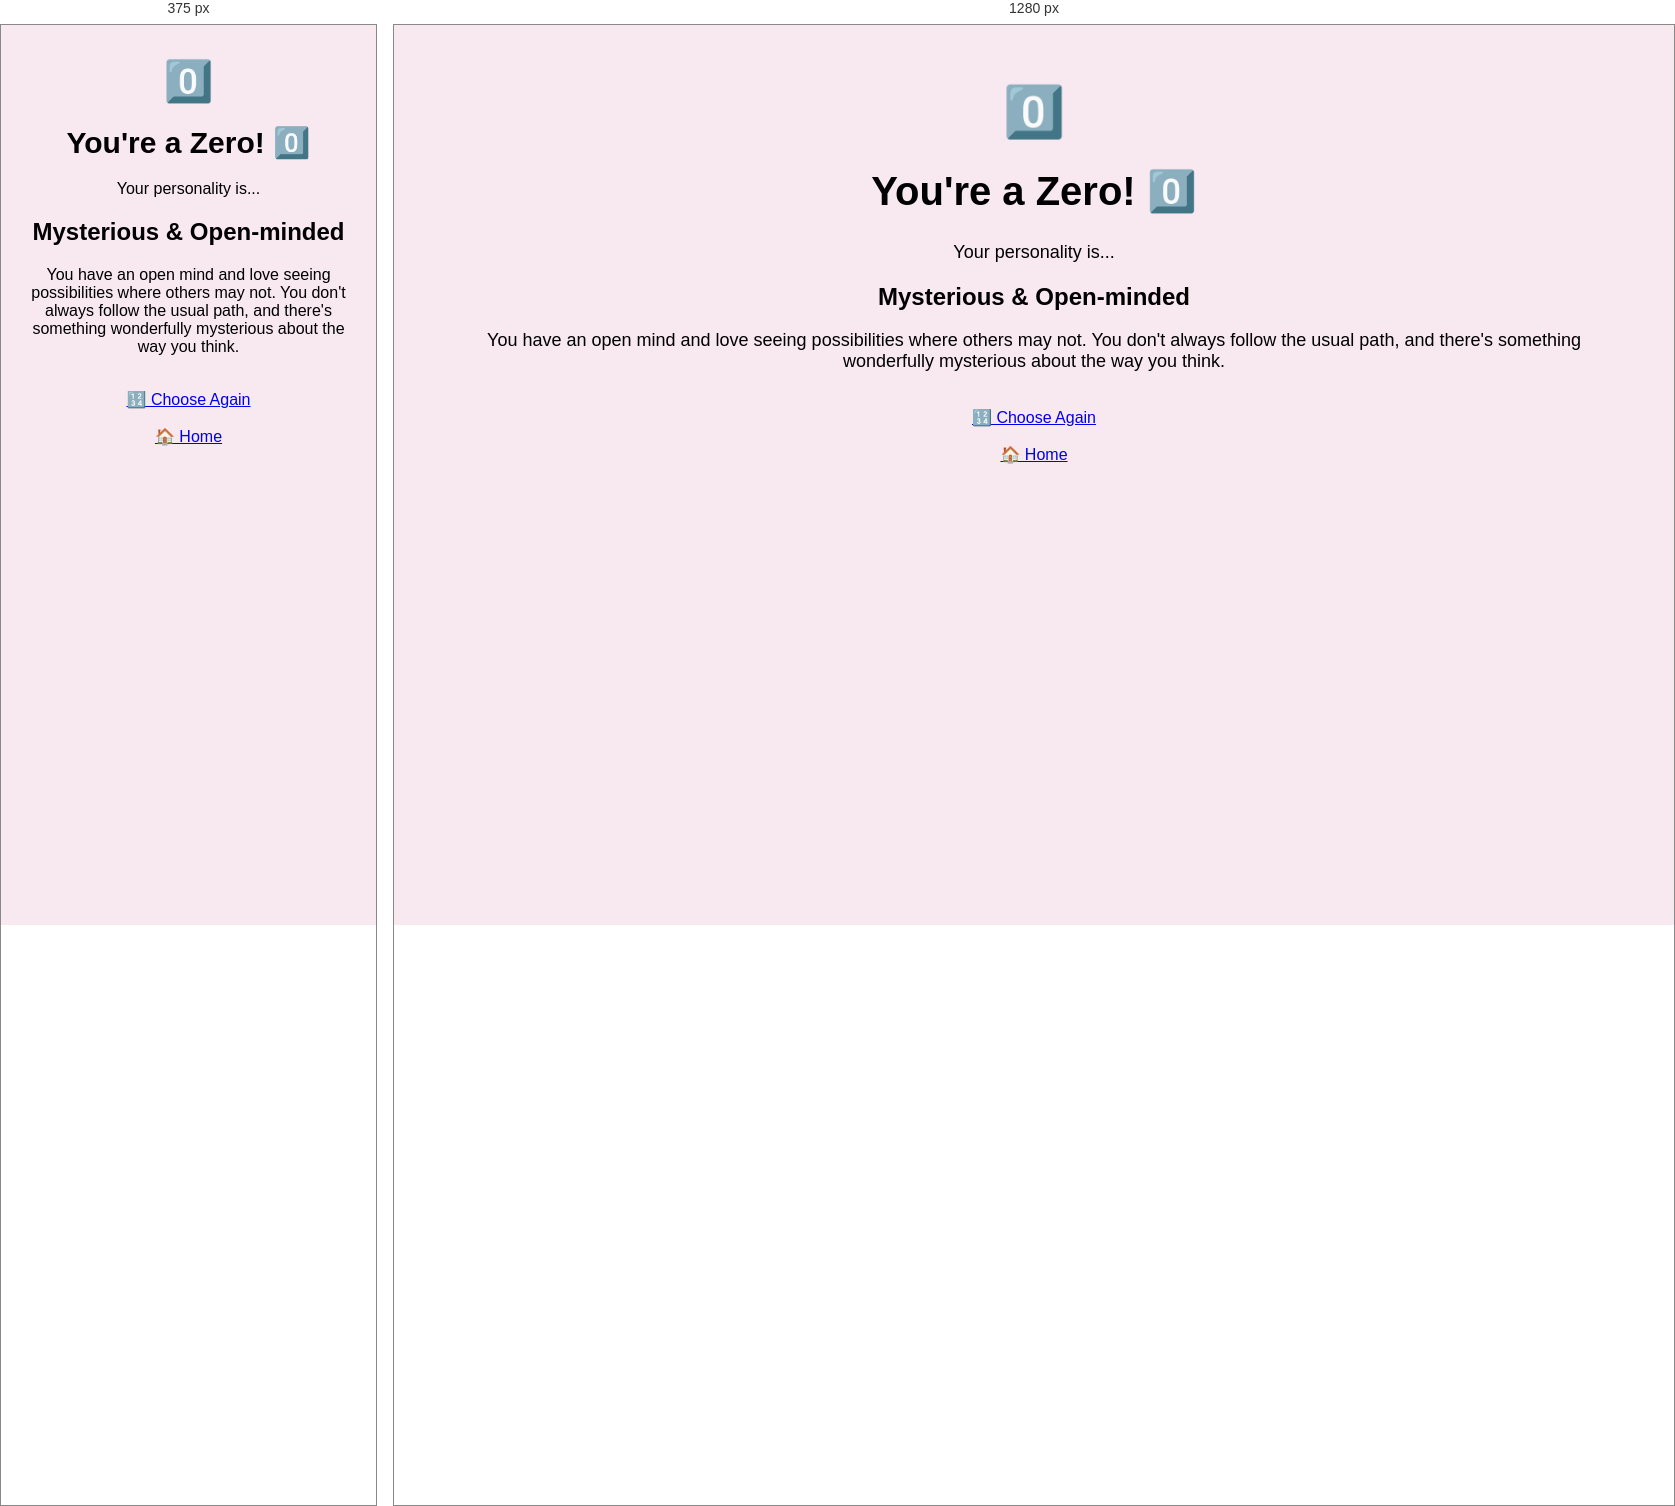
Rendered at 375 px and 1280 px, left to right.

<!-- file: zero.html -->
<!DOCTYPE html>
<html lang="en">

<head>
    <title>Zero Personality</title>
    <link rel="stylesheet" href="reveal.css">
</head>

<body>

    <div class="container">

        <div class="emoji">0️⃣</div>

        <h1>You're a Zero! 0️⃣</h1>

        <p>Your personality is...</p>

        <div class="result">
            <h2>Mysterious & Open-minded</h2>

            <p>
                You have an open mind and love seeing possibilities
                where others may not. You don't always follow the
                usual path, and there's something wonderfully
                mysterious about the way you think.
            </p>
        </div>

        <br>

        <a href="number.html" class="back-button">
            🔢 Choose Again
        </a>

        <br><br>

        <a href="pick.html" class="back-button">
            🏠 Home
        </a>

    </div>

</body>
</html>

/* @media block from reveal.css */
@media (max-width: 600px) {

    .container {
        padding: 25px 15px;
    }

    h1 {
        font-size: 30px;
    }

    p {
        font-size: 16px;
    }

    .choices {
        gap: 15px;
    }

   .choice {
        width: 160px;
        padding: 20px;
        box-sizing: border-box;
    }

    .emoji {
        font-size: 40px;
    }
}